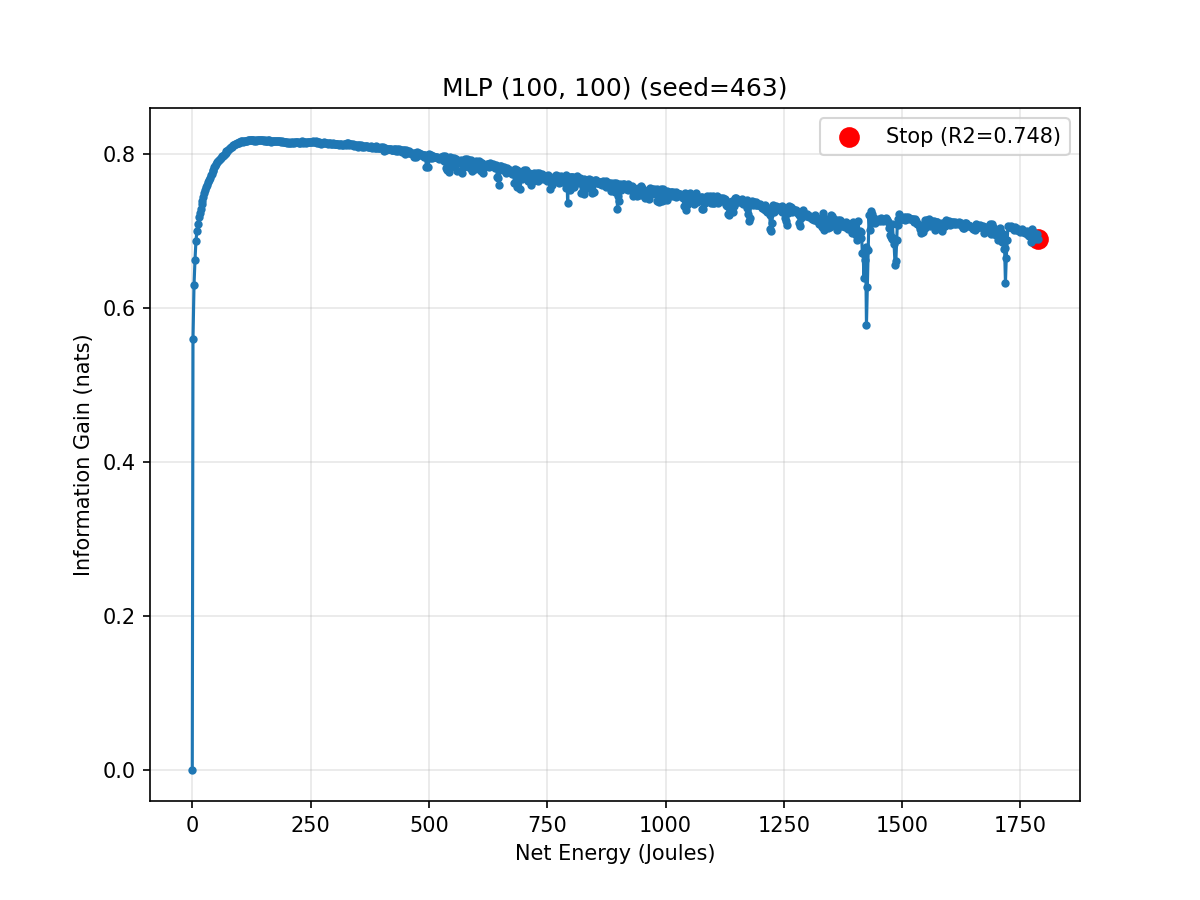

Source data for this figure (header and first rows):
epoch, cumulative_energy_j, val_r2, info_gain_nats
0, 0.0, 0.0, 0.0
1, 1.521, 0.6737, 0.5599
2, 3.666, 0.7159, 0.6292
3, 5.768, 0.7342, 0.6625
4, 7.741, 0.7466, 0.6864
5, 9.822, 0.7535, 0.7002
6, 11.86, 0.7581, 0.7095
7, 13.79, 0.762, 0.7178
8, 15.66, 0.7649, 0.7238
9, 17.61, 0.7668, 0.728
10, 19.51, 0.7697, 0.7343
11, 21.41, 0.772, 0.7392
12, 23.36, 0.7742, 0.7442
13, 25.28, 0.7764, 0.7489
14, 27.21, 0.7783, 0.7533
15, 29.2, 0.7798, 0.7566
16, 31.16, 0.7814, 0.7601
17, 33.07, 0.7828, 0.7635
18, 35.06, 0.7839, 0.766
19, 36.97, 0.7853, 0.7693
20, 38.93, 0.7865, 0.7721
21, 40.85, 0.7875, 0.7743
22, 42.8, 0.789, 0.778
23, 44.76, 0.7897, 0.7797
24, 46.75, 0.7912, 0.7832
25, 48.7, 0.7919, 0.7849
26, 50.71, 0.793, 0.7874
27, 52.61, 0.7937, 0.7892
28, 54.57, 0.7946, 0.7914
29, 56.52, 0.7948, 0.7919
30, 58.49, 0.7955, 0.7936
31, 60.49, 0.796, 0.7949
32, 62.46, 0.7968, 0.7968
33, 64.37, 0.7968, 0.7969
34, 66.33, 0.7978, 0.7992
35, 68.28, 0.7982, 0.8002
36, 70.29, 0.7987, 0.8015
37, 72.25, 0.7994, 0.8032
38, 74.2, 0.7997, 0.804
39, 76.13, 0.8004, 0.8056
40, 78.09, 0.8007, 0.8065
41, 80.05, 0.8011, 0.8074
42, 82.02, 0.8015, 0.8085
43, 83.97, 0.8018, 0.8092
44, 85.92, 0.8027, 0.8115
45, 87.93, 0.8026, 0.8114
46, 89.9, 0.8034, 0.8132
47, 91.87, 0.8034, 0.8133
48, 93.83, 0.8037, 0.8141
49, 95.82, 0.8038, 0.8144
50, 97.77, 0.804, 0.8148
51, 99.73, 0.8045, 0.8161
52, 101.6, 0.8043, 0.8157
53, 103.6, 0.8045, 0.8162
54, 105.5, 0.8047, 0.8166
55, 107.5, 0.8043, 0.8155
56, 109.6, 0.8047, 0.8166
57, 111.5, 0.8045, 0.8162
58, 113.5, 0.805, 0.8173
59, 115.5, 0.8049, 0.8172
... 941 more rows
